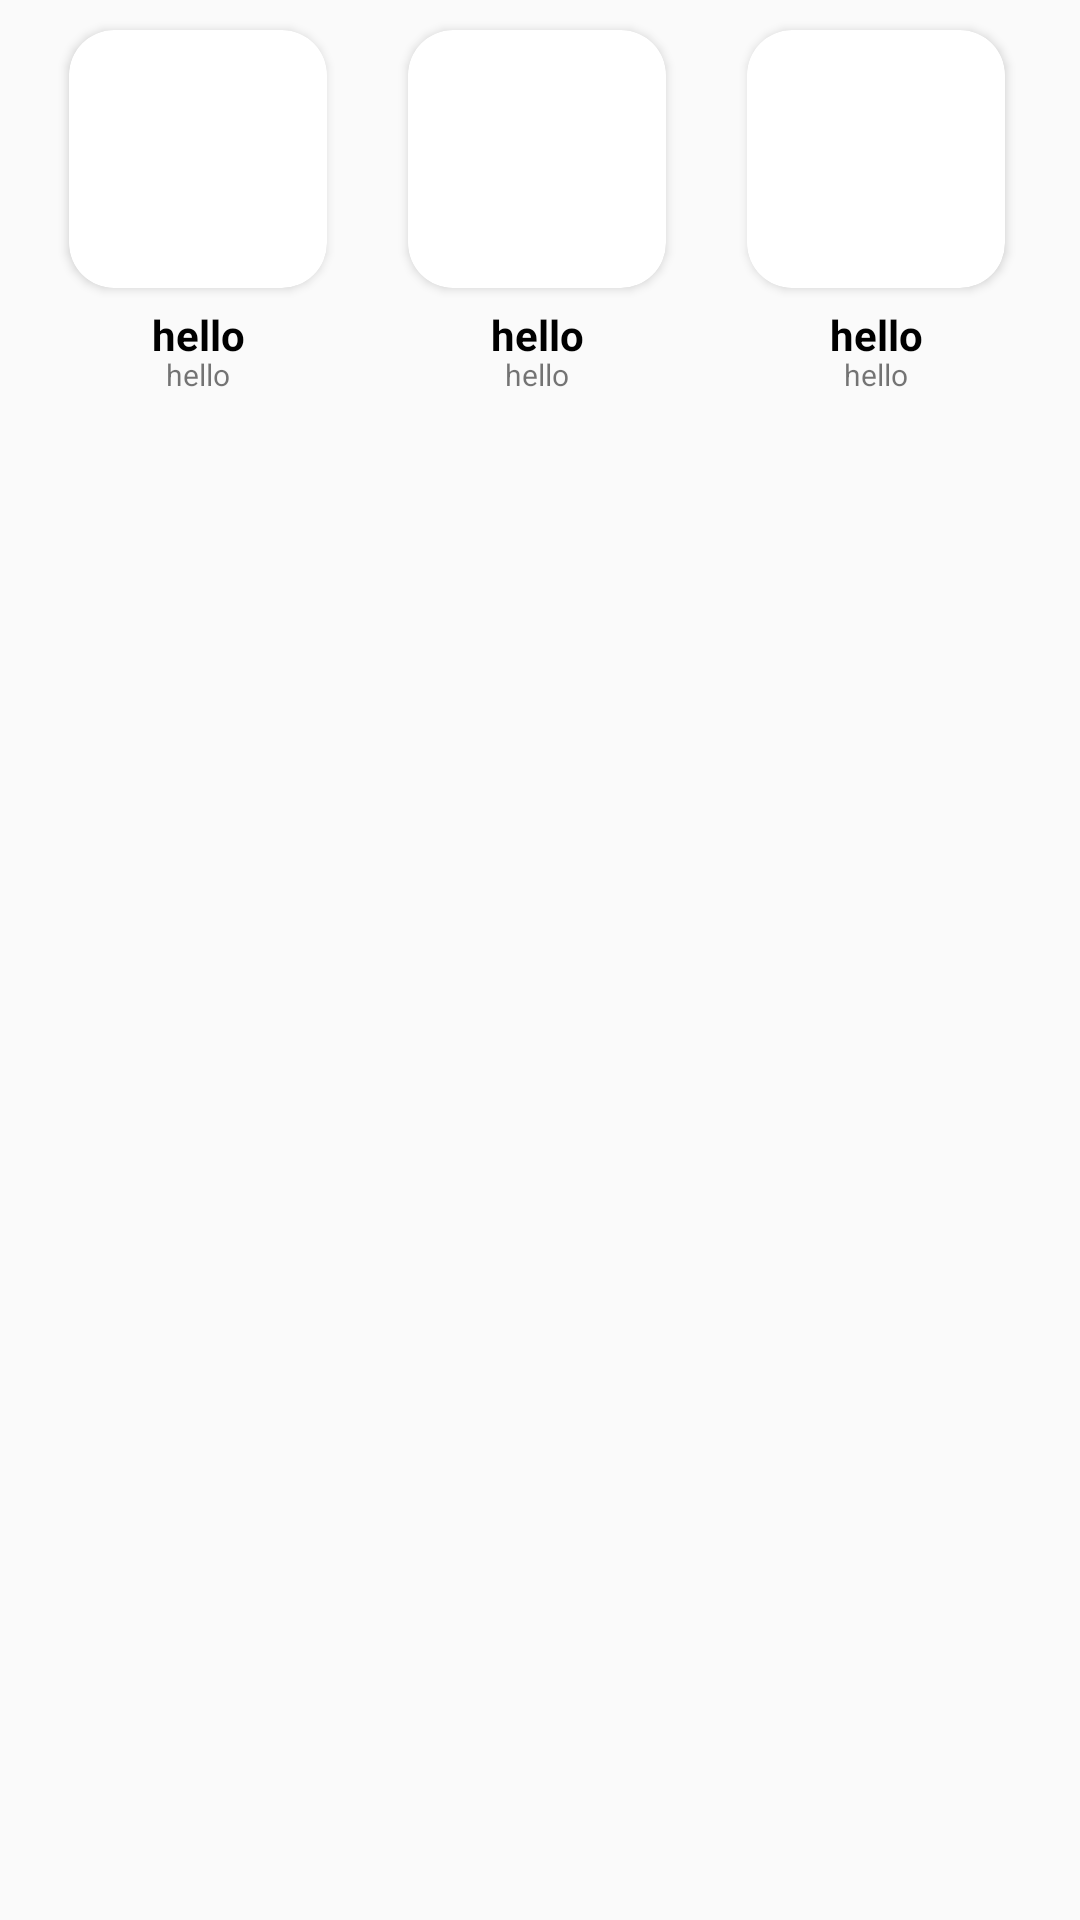

Write the Android layout XML for this screen, with the resource values it uses.
<!-- AndroidManifest.xml: application theme Theme.FinalPractice -->
<!-- res/layout/home_fragment_item_view_one.xml -->
<?xml version="1.0" encoding="utf-8"?>
<RelativeLayout xmlns:android="http://schemas.android.com/apk/res/android"
    xmlns:app="http://schemas.android.com/apk/res-auto"
    xmlns:tools="http://schemas.android.com/tools"
    android:layout_width="360dp"
    android:layout_height="wrap_content"
    android:layout_gravity="center_horizontal">

    
    <androidx.cardview.widget.CardView
        android:id="@+id/card_view_1_layout_1"
        android:layout_width="86dp"
        android:layout_height="86dp"
        android:layout_marginTop="10dp"
        android:layout_marginLeft="23dp"

        app:layout_constraintTop_toTopOf="parent"
        app:layout_constraintLeft_toLeftOf="parent"
        app:cardCornerRadius="15dp"
        app:cardBackgroundColor="#FFFFFF"
        app:cardElevation="2dp">

        <ImageView
            android:id="@+id/recycler_game_img_1"
            android:layout_width="match_parent"
            android:layout_height="match_parent"
            android:scaleType="fitXY"/>
    </androidx.cardview.widget.CardView>

    <TextView
        android:id="@+id/recycler_game_view_1_layout_1"
        android:layout_width="86dp"
        android:layout_height="16dp"
        android:layout_below="@+id/card_view_1_layout_1"
        android:layout_marginLeft="23dp"
        android:layout_marginTop="6dp"
        android:gravity="center"

        android:maxLines="1"
        android:ellipsize="end"

        android:text="hello"
        android:textColor="@color/black"
        android:textSize="14sp"
        android:textStyle="bold" />

    <TextView
        android:id="@+id/recycler_game_brief_1_layout_1"
        android:layout_width="86dp"
        android:layout_height="12dp"
        android:layout_below="@+id/recycler_game_view_1_layout_1"
        android:layout_marginLeft="23dp"

        android:maxLines="1"
        android:ellipsize="end"

        android:gravity="center"
        android:text="hello"
        android:textSize="10sp" />

    
    <androidx.cardview.widget.CardView
        android:id="@+id/card_view_2_layout_1"
        android:layout_width="86dp"
        android:layout_height="86dp"
        android:layout_marginTop="10dp"
        android:layout_marginLeft="27dp"
        android:layout_toRightOf="@+id/card_view_1_layout_1"

        app:layout_constraintTop_toTopOf="parent"
        app:layout_constraintLeft_toLeftOf="parent"
        app:cardCornerRadius="15dp"
        app:cardBackgroundColor="#FFFFFF"
        app:cardElevation="2dp">

        <ImageView
            android:id="@+id/recycler_game_img_2"
            android:layout_width="match_parent"
            android:layout_height="match_parent"
            android:scaleType="fitXY"/>
    </androidx.cardview.widget.CardView>

    <TextView
        android:id="@+id/recycler_game_view_2_layout_1"
        android:layout_width="86dp"
        android:layout_height="16dp"
        android:layout_below="@+id/card_view_2_layout_1"
        android:layout_marginLeft="27dp"
        android:layout_marginTop="6dp"
        android:layout_toRightOf="@+id/recycler_game_view_1_layout_1"
        android:gravity="center"

        android:maxLines="1"
        android:ellipsize="end"

        android:text="hello"
        android:textColor="@color/black"
        android:textSize="14sp"
        android:textStyle="bold" />

    <TextView
        android:id="@+id/recycler_game_brief_2_layout_1"
        android:layout_width="86dp"
        android:layout_height="12dp"
        android:layout_below="@+id/recycler_game_view_2_layout_1"
        android:layout_marginLeft="27dp"
        android:layout_toRightOf="@+id/recycler_game_view_1_layout_1"
        android:gravity="center"

        android:maxLines="1"
        android:ellipsize="end"

        android:text="hello"
        android:textSize="10sp" />

    
    <androidx.cardview.widget.CardView
        android:id="@+id/card_view_3_layout_1"
        android:layout_width="86dp"
        android:layout_height="86dp"
        android:layout_marginTop="10dp"
        android:layout_marginLeft="27dp"
        android:layout_toRightOf="@+id/card_view_2_layout_1"

        app:layout_constraintTop_toTopOf="parent"
        app:layout_constraintLeft_toLeftOf="parent"
        app:cardCornerRadius="15dp"
        app:cardBackgroundColor="#FFFFFF"
        app:cardElevation="2dp">

        <ImageView
            android:id="@+id/recycler_game_img_3"
            android:layout_width="match_parent"
            android:layout_height="match_parent"
            android:scaleType="fitXY"/>
    </androidx.cardview.widget.CardView>

    <TextView
        android:id="@+id/recycler_game_view_3_layout_1"
        android:layout_width="86dp"
        android:layout_height="16dp"
        android:layout_below="@+id/card_view_3_layout_1"
        android:layout_marginLeft="27dp"
        android:layout_marginTop="6dp"
        android:layout_toRightOf="@+id/recycler_game_view_2_layout_1"
        android:gravity="center"

        android:maxLines="1"
        android:ellipsize="end"

        android:text="hello"
        android:textColor="@color/black"
        android:textSize="14sp"
        android:textStyle="bold" />

    <TextView
        android:id="@+id/recycler_game_brief_3_layout_1"
        android:layout_width="86dp"
        android:layout_height="12dp"
        android:layout_below="@+id/recycler_game_view_3_layout_1"
        android:layout_marginLeft="27dp"
        android:layout_toRightOf="@+id/recycler_game_view_2_layout_1"

        android:maxLines="1"
        android:ellipsize="end"

        android:gravity="center"
        android:text="hello"
        android:textSize="10sp" />

</RelativeLayout>
<!-- resources referenced by this layout -->
<resources>
  <color name="black">#FF000000</color>
  <style name="Theme.FinalPractice" parent="Theme.AppCompat.Light.NoActionBar">
  
      </style>
</resources>
